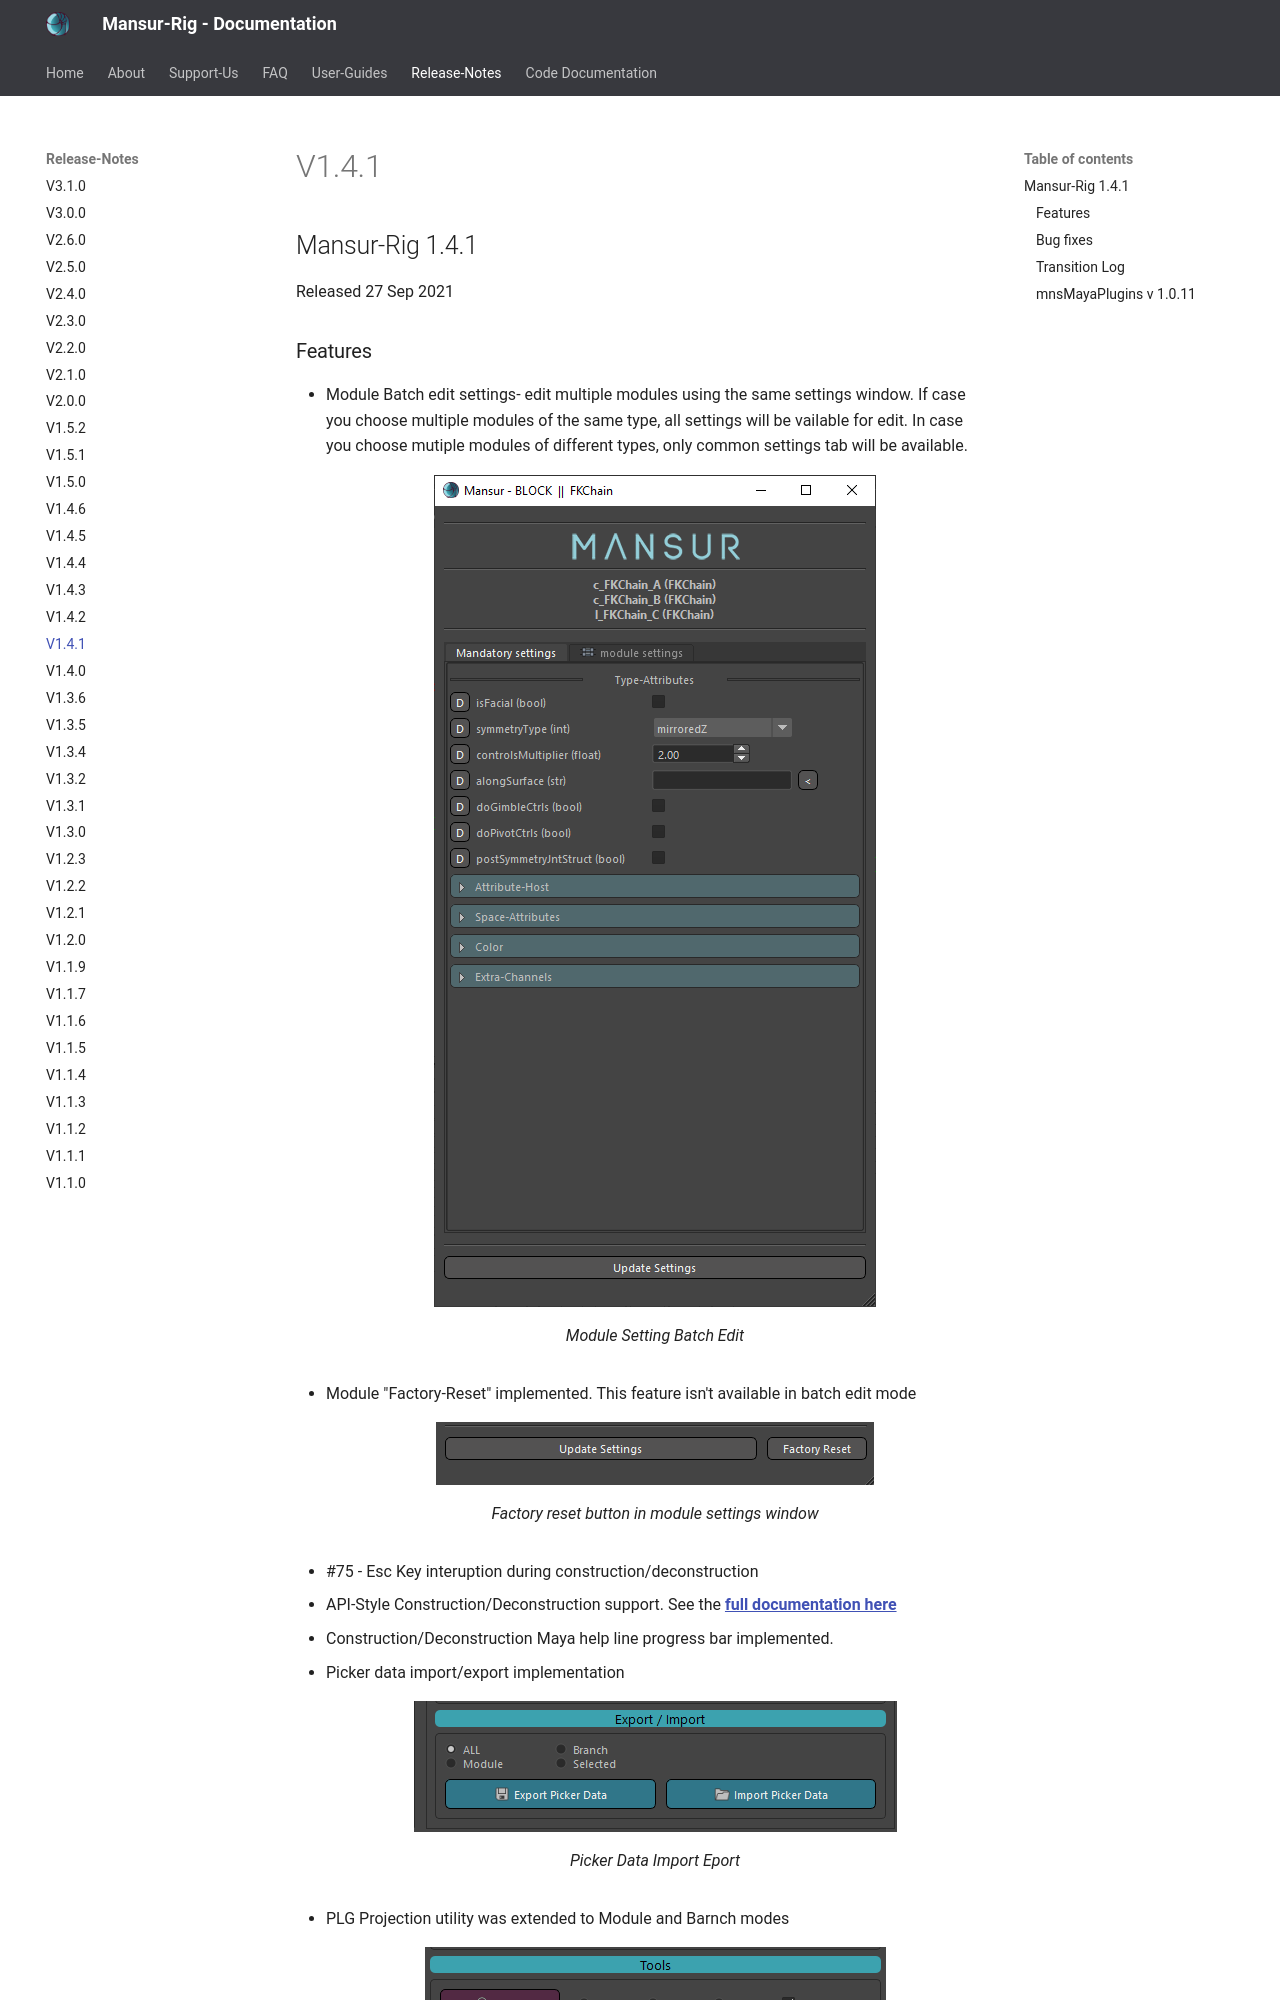

repository: asaf-b/mansur-docs · page: releaseNotes/v1.4.1/index.html · generator: mkdocs

## Mansur-Rig 1.4.1
Released 27 Sep 2021

### Features
- Module Batch edit settings- edit multiple modules using the same settings window. If case you choose multiple modules of the same type, all settings will be vailable for edit. In case you choose mutiple modules of different types, only common settings tab will be available.
<figure>
  <img src="../../images/releaseNotes/141_batchEdit.png"/>
  <figcaption>Module Setting Batch Edit</figcaption>
</figure>
- Module "Factory-Reset" implemented. This feature isn't available in batch edit mode
<figure>
  <img src="../../images/releaseNotes/141_factoryReset.png"/>
  <figcaption>Factory reset button in module settings window</figcaption>
</figure>
- \#75 - Esc Key interuption during construction/deconstruction
- API-Style Construction/Deconstruction support. See the <a href = "../../userGuides/Scripted-Builds/"><b><u>full documentation here</b></u></a>
- Construction/Deconstruction Maya help line progress bar implemented.
- Picker data import/export implementation
<figure>
  <img src="../../images/releaseNotes/141_pickerDataExportImport.png"/>
  <figcaption>Picker Data Import Eport</figcaption>
</figure>
- PLG Projection utility was extended to Module and Bar
